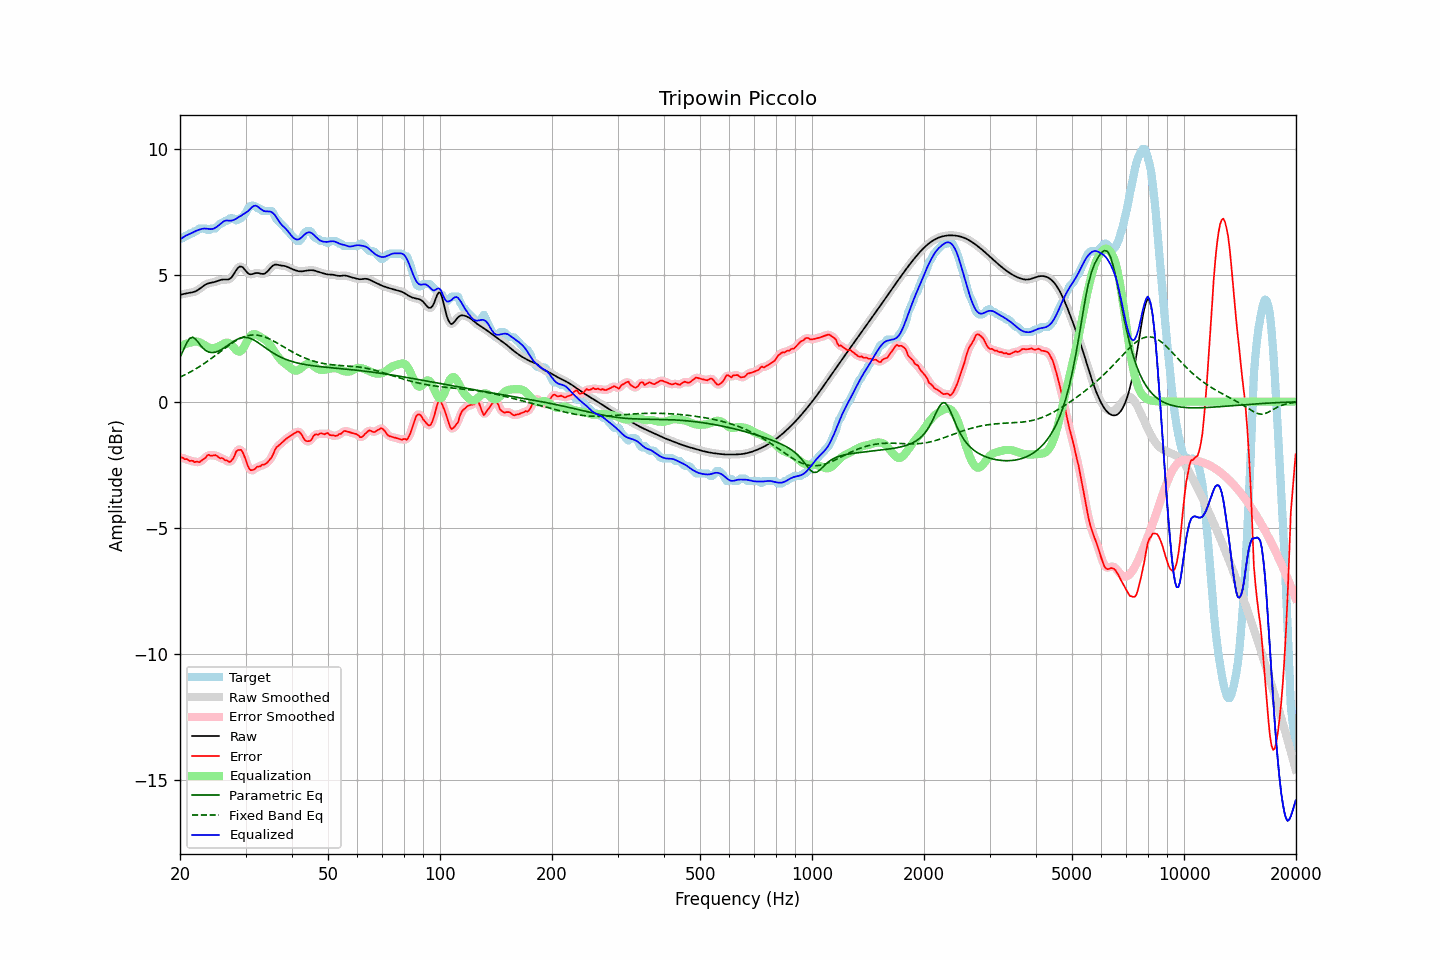

The table this chart was drawn from, first rows:
frequency, raw, error, smoothed, error_smoothed, equalization, parametric_eq, fixed_band_eq, equalized_raw, equalized_smoothed, target
20.00, 4.24, -2.22, 4.24, -2.22, 2.19, 1.75, 0.97, 6.42, 6.42, 6.46
20.20, 4.25, -2.21, 4.25, -2.22, 2.22, 1.89, 1.00, 6.47, 6.47, 6.46
20.40, 4.26, -2.23, 4.26, -2.24, 2.25, 2.03, 1.03, 6.51, 6.51, 6.49
20.61, 4.28, -2.28, 4.28, -2.26, 2.28, 2.17, 1.06, 6.55, 6.55, 6.56
20.81, 4.29, -2.27, 4.29, -2.29, 2.30, 2.31, 1.10, 6.59, 6.59, 6.56
21.02, 4.30, -2.30, 4.30, -2.31, 2.32, 2.41, 1.13, 6.62, 6.62, 6.60
21.23, 4.31, -2.35, 4.31, -2.32, 2.33, 2.51, 1.16, 6.65, 6.65, 6.66
21.44, 4.32, -2.34, 4.32, -2.35, 2.35, 2.53, 1.20, 6.67, 6.67, 6.66
21.66, 4.34, -2.34, 4.34, -2.36, 2.37, 2.55, 1.23, 6.70, 6.70, 6.68
21.87, 4.36, -2.40, 4.36, -2.37, 2.38, 2.51, 1.27, 6.74, 6.74, 6.75
22.09, 4.38, -2.38, 4.38, -2.39, 2.38, 2.46, 1.31, 6.77, 6.77, 6.76
22.31, 4.42, -2.38, 4.42, -2.39, 2.37, 2.38, 1.35, 6.79, 6.79, 6.80
22.54, 4.46, -2.40, 4.46, -2.38, 2.35, 2.29, 1.39, 6.82, 6.82, 6.86
22.76, 4.51, -2.35, 4.51, -2.35, 2.33, 2.22, 1.43, 6.84, 6.84, 6.86
22.99, 4.56, -2.30, 4.56, -2.31, 2.29, 2.14, 1.47, 6.85, 6.85, 6.86
23.22, 4.60, -2.26, 4.60, -2.25, 2.25, 2.08, 1.51, 6.86, 6.86, 6.86
23.45, 4.64, -2.22, 4.64, -2.19, 2.21, 2.03, 1.55, 6.86, 6.86, 6.86
23.69, 4.67, -2.13, 4.67, -2.15, 2.18, 1.99, 1.60, 6.85, 6.85, 6.80
23.92, 4.69, -2.10, 4.69, -2.12, 2.15, 1.96, 1.64, 6.84, 6.84, 6.79
24.16, 4.71, -2.14, 4.71, -2.12, 2.13, 1.95, 1.69, 6.84, 6.84, 6.85
24.40, 4.72, -2.14, 4.72, -2.13, 2.12, 1.94, 1.74, 6.84, 6.84, 6.86
24.65, 4.73, -2.13, 4.73, -2.13, 2.12, 1.95, 1.79, 6.86, 6.86, 6.86
24.89, 4.75, -2.11, 4.75, -2.13, 2.14, 1.96, 1.83, 6.89, 6.89, 6.86
25.14, 4.77, -2.15, 4.77, -2.15, 2.16, 1.98, 1.88, 6.93, 6.93, 6.92
25.39, 4.80, -2.20, 4.80, -2.19, 2.19, 2.01, 1.93, 6.98, 6.98, 6.99
25.65, 4.82, -2.24, 4.82, -2.22, 2.22, 2.04, 1.98, 7.04, 7.03, 7.06
25.91, 4.83, -2.23, 4.83, -2.25, 2.26, 2.07, 2.03, 7.09, 7.09, 7.06
26.16, 4.84, -2.26, 4.84, -2.27, 2.29, 2.11, 2.07, 7.14, 7.13, 7.10
26.43, 4.84, -2.32, 4.84, -2.30, 2.33, 2.16, 2.12, 7.17, 7.16, 7.16
26.69, 4.84, -2.32, 4.84, -2.34, 2.34, 2.20, 2.17, 7.18, 7.18, 7.16
26.96, 4.84, -2.36, 4.84, -2.37, 2.34, 2.24, 2.22, 7.18, 7.18, 7.20
27.23, 4.87, -2.39, 4.87, -2.37, 2.30, 2.29, 2.26, 7.17, 7.17, 7.26
27.50, 4.92, -2.34, 4.93, -2.34, 2.25, 2.33, 2.30, 7.17, 7.18, 7.26
27.77, 5.01, -2.25, 5.01, -2.25, 2.18, 2.38, 2.35, 7.19, 7.19, 7.26
28.05, 5.11, -2.14, 5.11, -2.12, 2.11, 2.42, 2.39, 7.21, 7.22, 7.25
28.33, 5.21, -1.97, 5.21, -2.01, 2.04, 2.45, 2.42, 7.25, 7.25, 7.18
28.62, 5.30, -1.92, 5.29, -1.92, 1.99, 2.48, 2.46, 7.29, 7.29, 7.21
28.90, 5.35, -1.91, 5.34, -1.89, 1.98, 2.51, 2.49, 7.33, 7.33, 7.26
29.19, 5.35, -1.91, 5.35, -1.93, 2.01, 2.53, 2.52, 7.37, 7.37, 7.26
29.48, 5.33, -2.00, 5.32, -2.01, 2.09, 2.54, 2.55, 7.41, 7.41, 7.33
29.78, 5.25, -2.15, 5.25, -2.15, 2.19, 2.55, 2.58, 7.44, 7.45, 7.40
30.08, 5.18, -2.31, 5.18, -2.33, 2.31, 2.55, 2.60, 7.49, 7.49, 7.49
30.38, 5.10, -2.51, 5.11, -2.50, 2.43, 2.54, 2.61, 7.53, 7.54, 7.61
30.68, 5.05, -2.65, 5.06, -2.63, 2.54, 2.52, 2.63, 7.59, 7.60, 7.71
30.99, 5.05, -2.72, 5.05, -2.71, 2.61, 2.50, 2.64, 7.66, 7.66, 7.76
31.30, 5.06, -2.71, 5.05, -2.72, 2.66, 2.47, 2.64, 7.72, 7.72, 7.76
31.61, 5.07, -2.69, 5.07, -2.68, 2.68, 2.44, 2.64, 7.75, 7.75, 7.76
31.93, 5.09, -2.64, 5.09, -2.63, 2.67, 2.40, 2.64, 7.76, 7.76, 7.74
32.24, 5.10, -2.57, 5.10, -2.60, 2.64, 2.37, 2.64, 7.74, 7.74, 7.67
32.57, 5.09, -2.57, 5.09, -2.56, 2.60, 2.32, 2.63, 7.70, 7.69, 7.66
32.89, 5.08, -2.56, 5.08, -2.54, 2.57, 2.28, 2.61, 7.64, 7.64, 7.64
33.22, 5.06, -2.50, 5.06, -2.52, 2.53, 2.23, 2.60, 7.60, 7.59, 7.56
33.55, 5.06, -2.50, 5.07, -2.50, 2.50, 2.19, 2.58, 7.56, 7.56, 7.56
33.89, 5.09, -2.47, 5.09, -2.46, 2.46, 2.14, 2.56, 7.54, 7.54, 7.56
34.23, 5.13, -2.43, 5.14, -2.43, 2.40, 2.10, 2.53, 7.54, 7.54, 7.56
34.57, 5.20, -2.36, 5.20, -2.36, 2.33, 2.05, 2.50, 7.53, 7.54, 7.56
34.92, 5.28, -2.28, 5.28, -2.29, 2.25, 2.01, 2.47, 7.53, 7.53, 7.56
35.27, 5.35, -2.20, 5.35, -2.19, 2.16, 1.97, 2.44, 7.51, 7.51, 7.55
35.62, 5.40, -2.08, 5.40, -2.06, 2.06, 1.93, 2.41, 7.46, 7.46, 7.48
35.97, 5.43, -1.92, 5.42, -1.94, 1.97, 1.89, 2.37, 7.40, 7.39, 7.35
... 635 more rows
